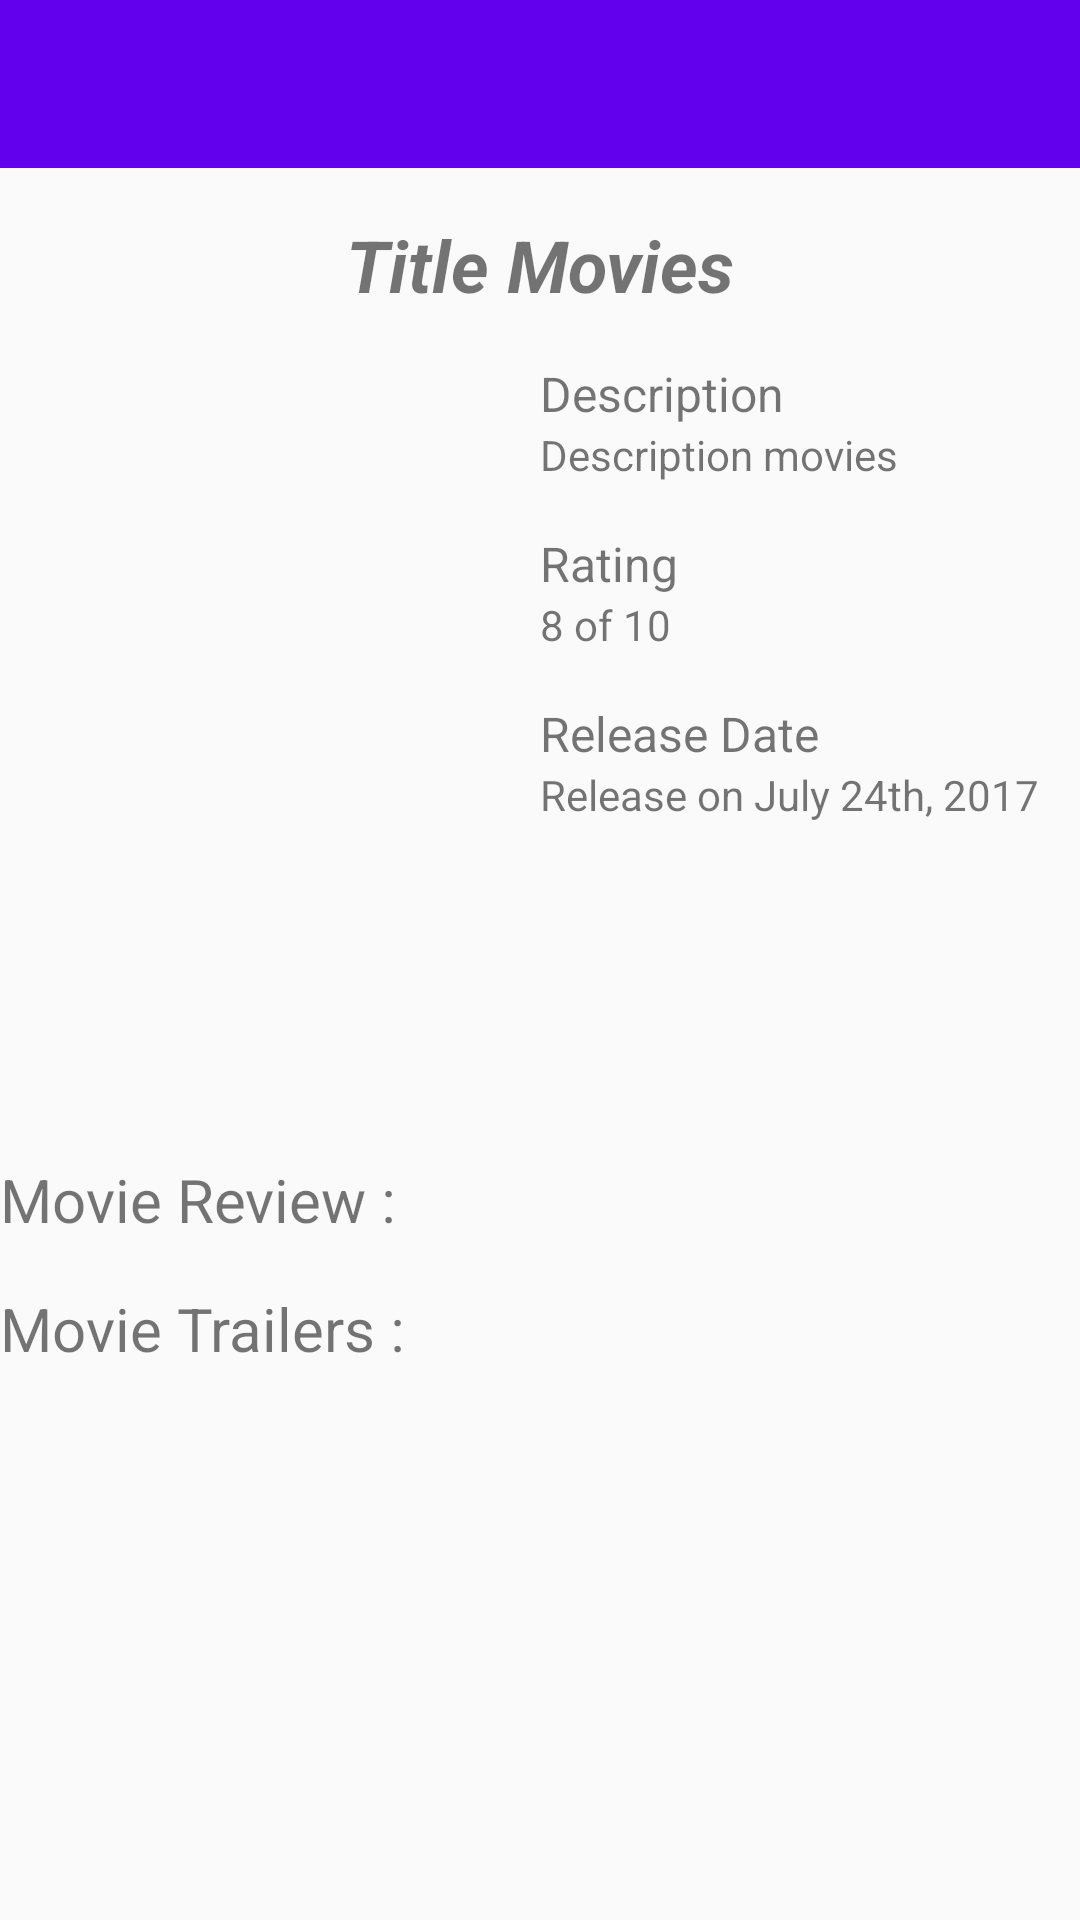

This screen was rendered from an Android layout file. Write that file and the resources it references.
<!-- AndroidManifest.xml: application theme AppTheme.NoActionBar -->
<!-- res/layout/activity_movie_detail.xml -->
<?xml version="1.0" encoding="utf-8"?>
<android.support.v4.widget.NestedScrollView xmlns:android="http://schemas.android.com/apk/res/android"
    xmlns:app="http://schemas.android.com/apk/res-auto"
    android:layout_width="match_parent"
    android:layout_height="match_parent">

    <LinearLayout
        android:layout_width="match_parent"
        android:layout_height="wrap_content"
        android:orientation="vertical">

        <android.support.v7.widget.Toolbar
            android:id="@+id/toolbar"
            android:layout_width="match_parent"
            android:layout_height="?attr/actionBarSize"
            android:background="?attr/colorPrimary"
            android:theme="@style/ThemeOverlay.AppCompat.Dark.ActionBar"
            app:popupTheme="@style/AppTheme.PopupOverlay" />

        <TextView
            android:id="@+id/tv_detail_title"
            android:layout_width="match_parent"
            android:layout_height="wrap_content"
            android:gravity="center_horizontal"
            android:padding="@dimen/padding_large"
            android:text="@string/detail_title"
            android:textSize="@dimen/text_size_display1"
            android:textStyle="bold|italic" />

        <LinearLayout
            android:layout_width="match_parent"
            android:layout_height="wrap_content"
            android:orientation="horizontal"
            android:paddingLeft="@dimen/padding_medium"
            android:paddingRight="@dimen/padding_medium">

            <ImageView
                android:id="@+id/tv_detail_poster"
                android:layout_width="0dp"
                android:layout_height="250dp"
                android:layout_weight="1"
                android:contentDescription="@string/detail_poster_description"
                android:src="@drawable/posterplaceholder" />

            <LinearLayout
                android:layout_width="0dp"
                android:layout_height="wrap_content"
                android:layout_weight="1"
                android:orientation="vertical"
                android:paddingRight="@dimen/padding_medium">

                <TextView
                    android:layout_width="match_parent"
                    android:layout_height="wrap_content"
                    android:text="@string/detail_overview_title"
                    android:textSize="@dimen/text_size_subheading" />

                <TextView
                    android:id="@+id/tv_detail_overview"
                    android:layout_width="match_parent"
                    android:layout_height="wrap_content"
                    android:text="@string/detail_overview_default"
                    android:textSize="@dimen/text_size_body1" />

                <TextView
                    android:layout_width="match_parent"
                    android:layout_height="wrap_content"
                    android:layout_marginTop="@dimen/padding_large"
                    android:text="@string/detail_rating_title"
                    android:textSize="@dimen/text_size_subheading" />

                <TextView
                    android:id="@+id/tv_detail_rating"
                    android:layout_width="match_parent"
                    android:layout_height="wrap_content"
                    android:text="@string/detail_rating_default"
                    android:textSize="@dimen/text_size_body1" />

                <TextView
                    android:layout_width="match_parent"
                    android:layout_height="wrap_content"
                    android:layout_marginTop="@dimen/padding_large"
                    android:text="@string/detail_release_title"
                    android:textSize="@dimen/text_size_subheading" />

                <TextView
                    android:id="@+id/tv_detail_release"
                    android:layout_width="match_parent"
                    android:layout_height="wrap_content"
                    android:text="@string/detail_release_default"
                    android:textSize="@dimen/text_size_body1" />
            </LinearLayout>
        </LinearLayout>

        <TextView
            android:id="@+id/detail_review_title"
            android:layout_width="match_parent"
            android:layout_height="wrap_content"
            android:layout_marginTop="16dp"
            android:text="@string/detail_review_title"
            android:textSize="20sp" />

        <android.support.v7.widget.RecyclerView
            android:id="@+id/detail_review_list"
            android:layout_width="match_parent"
            android:layout_height="wrap_content" />

        <TextView
            android:id="@+id/detail_trailer_title"
            android:layout_width="match_parent"
            android:layout_height="wrap_content"
            android:layout_marginTop="16dp"
            android:text="@string/detail_trailer_title"
            android:textSize="20sp" />

        <android.support.v7.widget.RecyclerView
            android:id="@+id/detail_trailer_list"
            android:layout_width="match_parent"
            android:layout_height="wrap_content" />
    </LinearLayout>
</android.support.v4.widget.NestedScrollView>
<!-- resources referenced by this layout -->
<resources>
  <dimen name="padding_large">16dp</dimen>
  <dimen name="padding_medium">4dp</dimen>
  <dimen name="text_size_body1">14sp</dimen>
  <dimen name="text_size_display1">24sp</dimen>
  <dimen name="text_size_subheading">16sp</dimen>
  <string name="detail_overview_default">Description movies</string>
  <string name="detail_overview_title">Description</string>
  <string name="detail_poster_description">Detail Poster Thumbnail</string>
  <string name="detail_rating_default">8 of 10</string>
  <string name="detail_rating_title">Rating</string>
  <string name="detail_release_default">Release on July 24th, 2017</string>
  <string name="detail_release_title">Release Date</string>
  <string name="detail_review_title">Movie Review :</string>
  <string name="detail_title">Title Movies</string>
  <string name="detail_trailer_title">Movie Trailers :</string>
  <style name="AppTheme.PopupOverlay" parent="ThemeOverlay.AppCompat.Dark" />
  <style name="AppTheme.NoActionBar" parent="AppTheme">
          <item name="windowActionBar">false</item>
          <item name="windowNoTitle">true</item>
      </style>
  <style name="AppTheme" parent="Theme.AppCompat.Light.DarkActionBar">
          
          <item name="colorPrimary">@color/colorPrimary</item>
          <item name="colorPrimaryDark">@color/colorPrimaryDark</item>
          <item name="colorAccent">@color/colorAccent</item>
      </style>
  <!-- not gathered from this repository: default colours our renderer supplied (Android Studio template values) -->
  <color name="colorPrimary">#FF6200EE</color>
  <color name="colorPrimaryDark">#FF3700B3</color>
  <color name="colorAccent">#FF03DAC5</color>
</resources>
